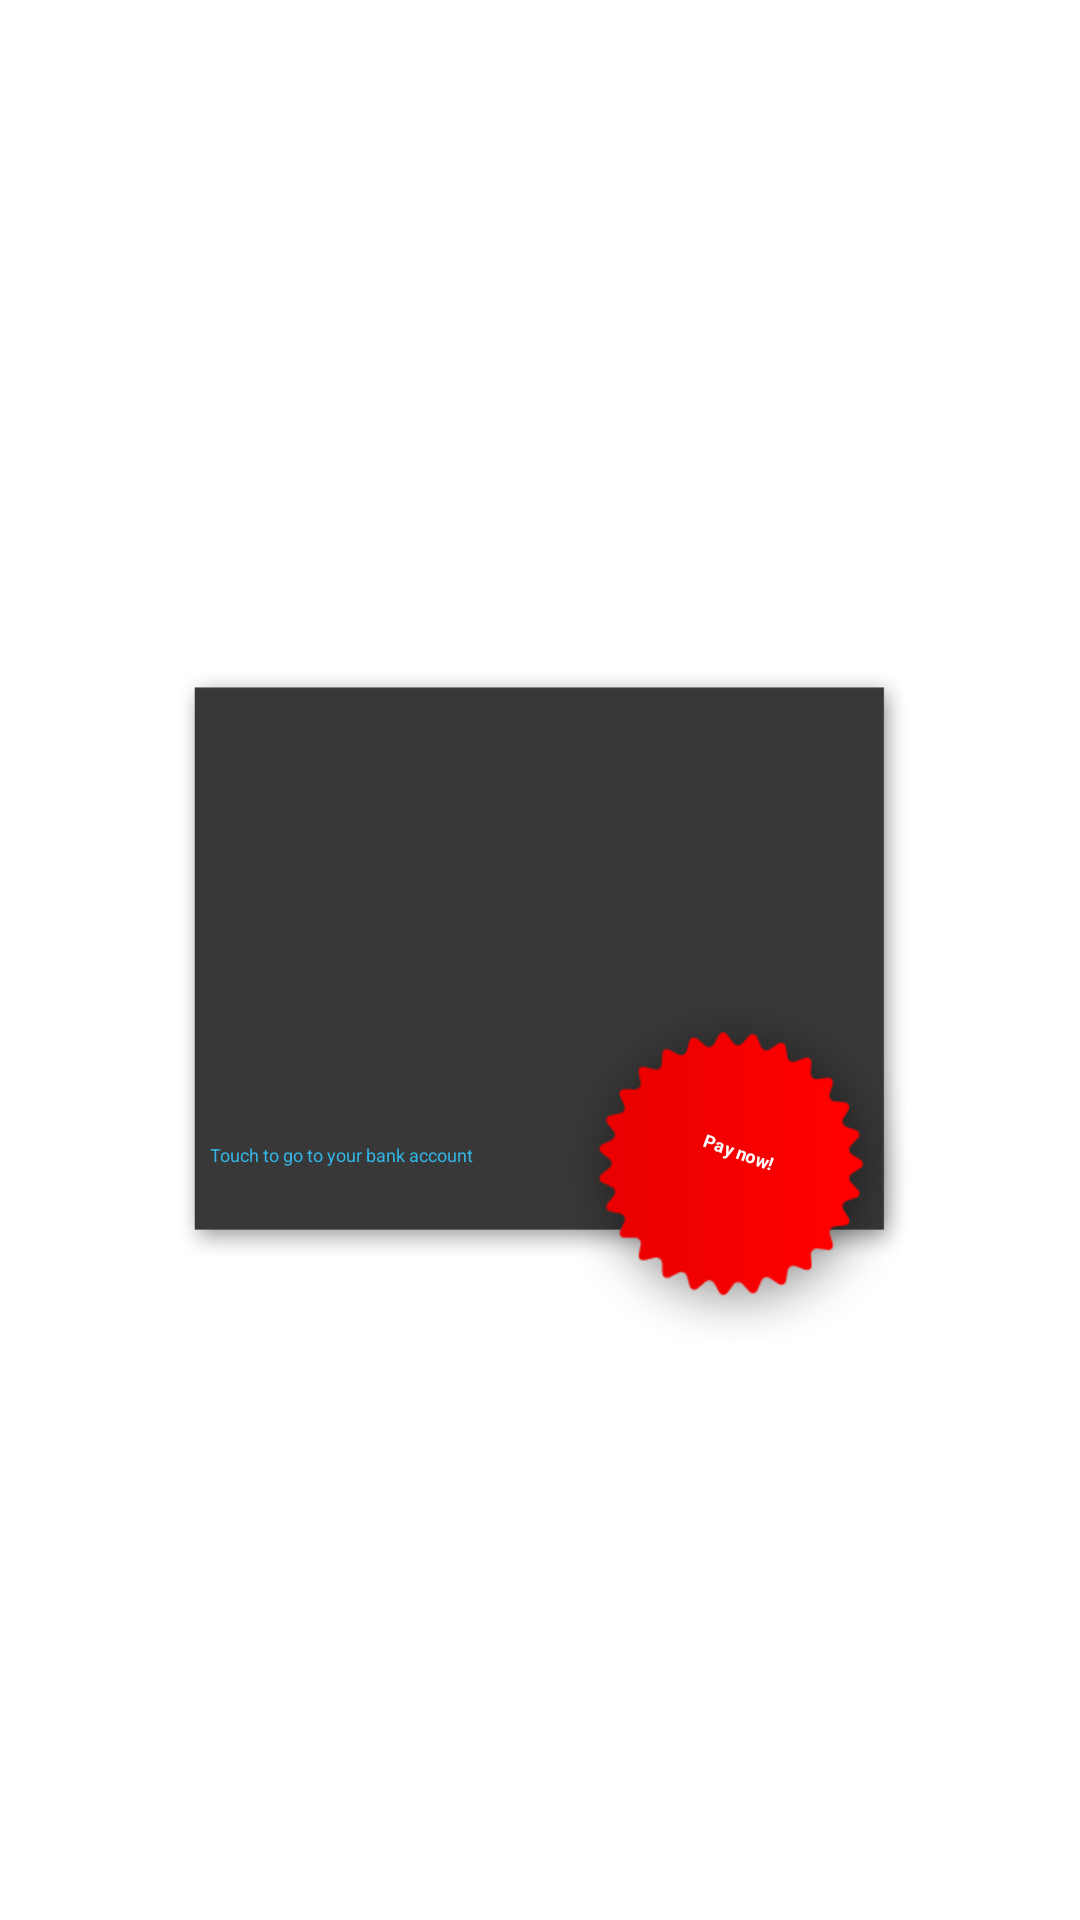

The Android layout XML behind this screen, and the referenced resources:
<!-- AndroidManifest.xml: application theme SampleAppsTheme -->
<!-- res/layout/bitmap_layout.xml -->
<?xml version="1.0" encoding="utf-8"?>
<RelativeLayout xmlns:android="http://schemas.android.com/apk/res/android"
    android:layout_width="match_parent"
    android:layout_height="match_parent" >

    

    <include
        android:layout_width="wrap_content"
        android:layout_height="wrap_content"
        android:layout_centerInParent="true"
        layout="@layout/book_data_layout" />

</RelativeLayout>
<!-- res/layout/book_data_layout.xml (included above) -->
<?xml version="1.0" encoding="utf-8"?>
<RelativeLayout xmlns:android="http://schemas.android.com/apk/res/android"
    android:layout_width="wrap_content"
    android:layout_height="wrap_content"

    android:padding="10dp" >

    <ImageView
        android:id="@+id/custom_view_book_background"
        android:layout_width="250dp"
        android:layout_height="200dp"
        android:layout_centerInParent="true"
        android:contentDescription="@string/content_description_background"
        android:scaleType="fitXY"
        android:src="@drawable/custom_view_background" />

    <LinearLayout
        android:id="@+id/custom_view_information_container"
        android:layout_width="wrap_content"
        android:layout_height="wrap_content"
        android:layout_centerInParent="true"
        android:orientation="vertical"
        android:paddingRight="30dp" >

        <LinearLayout
            android:id="@+id/custom_view_book_horizontal"
            android:layout_width="wrap_content"
            android:layout_height="wrap_content"
            android:orientation="horizontal" >

            <ImageView
                android:id="@+id/custom_view_book_cover"
                android:layout_width="100dip"
                android:layout_height="120dip"
                android:layout_marginRight="10dp"
                android:contentDescription="@string/content_description_cover"
                android:scaleType="fitCenter" />

            <LinearLayout
                android:id="@+id/custom_view_book_text_data"
                android:layout_width="wrap_content"
                android:layout_height="wrap_content"
                android:orientation="vertical" >

                <TextView
                    android:id="@+id/custom_view_title"
                    android:layout_width="150dip"
                    android:layout_height="wrap_content"
                    android:layout_gravity="left"
                    android:layout_marginRight="10dp"
                    android:maxLines="2"
                    android:textColor="@color/white"
                    android:textSize="@dimen/overlay_title"
                    android:textStyle="bold" />

                <TextView
                    android:id="@+id/custom_view_author"
                    android:layout_width="150dip"
                    android:layout_height="wrap_content"
                    android:layout_gravity="left"
                    android:layout_marginTop="5dp"
                    android:singleLine="true"
                    android:textColor="@color/white"
                    android:textSize="@dimen/overlay_author" />

                <LinearLayout
                    android:layout_width="wrap_content"
                    android:layout_height="wrap_content"
                    android:layout_gravity="center_vertical"
                    android:layout_marginTop="5dp"
                    android:visibility="gone"
                    android:gravity="center_vertical"
                    android:orientation="horizontal" >


                </LinearLayout>


            </LinearLayout>
        </LinearLayout>

        <TextView
            android:id="@+id/custom_view_touch_for_more"
            android:layout_width="wrap_content"
            android:layout_height="wrap_content"
            android:layout_marginLeft="40dp"
            android:layout_marginTop="10dp"
            android:singleLine="true"
            android:text="@string/book_data_touch_for_more"
            android:textColor="@color/holo_light_blue"
            android:textSize="@dimen/overlay_touch_for_more" />
    </LinearLayout>

    <FrameLayout
        android:layout_width="wrap_content"
        android:layout_height="wrap_content"
        android:layout_alignRight="@id/custom_view_book_background"
        android:layout_below="@id/custom_view_information_container" >

        <ImageView
            android:layout_width="wrap_content"
            android:layout_height="wrap_content"
            android:contentDescription="@string/content_description_background"
            android:src="@drawable/badge_background" />

        <LinearLayout
            android:layout_width="wrap_content"
            android:layout_height="wrap_content"
            android:layout_gravity="center"
            android:orientation="vertical"
            android:rotation="20" >

            <TextView
                android:id="@+id/badge_price_title"
                android:layout_width="wrap_content"
                android:layout_height="wrap_content"
                android:text="@string/book_data_your_price"
                android:textColor="@color/white"
                android:textSize="@dimen/overlay_price_title"
                android:textStyle="bold" />

            <TextView
                android:id="@+id/badge_price_value"
                android:layout_width="match_parent"
                android:layout_height="wrap_content"
                android:gravity="center_horizontal"
                android:textColor="@color/white"
                android:textSize="@dimen/overlay_price_value"
                android:textStyle="bold" />
        </LinearLayout>
    </FrameLayout>

</RelativeLayout>
<!-- resources referenced by this layout -->
<resources>
  <color name="holo_light_blue">#33B5E5</color>
  <color name="white">#ffffff</color>
  <dimen name="overlay_author">13sp</dimen>
  <dimen name="overlay_price_title">11.5sp</dimen>
  <dimen name="overlay_price_value">16sp</dimen>
  <dimen name="overlay_title">15sp</dimen>
  <dimen name="overlay_touch_for_more">9sp</dimen>
  <!-- drawable badge_background: png bitmap (drawable-hdpi, 8715 bytes) -->
  <!-- drawable custom_view_background: png bitmap (drawable-hdpi, 4361 bytes) -->
  <string name="book_data_touch_for_more">Touch to go to your bank account</string>
  <string name="book_data_your_price">Pay now!</string>
  <string name="content_description_background">Background</string>
  <string name="content_description_cover">Cover</string>
  <style name="SampleAppsTheme" parent="@android:style/Theme.Light.NoTitleBar.Fullscreen">
          <item name="android:windowNoTitle">true</item>
      </style>
</resources>
